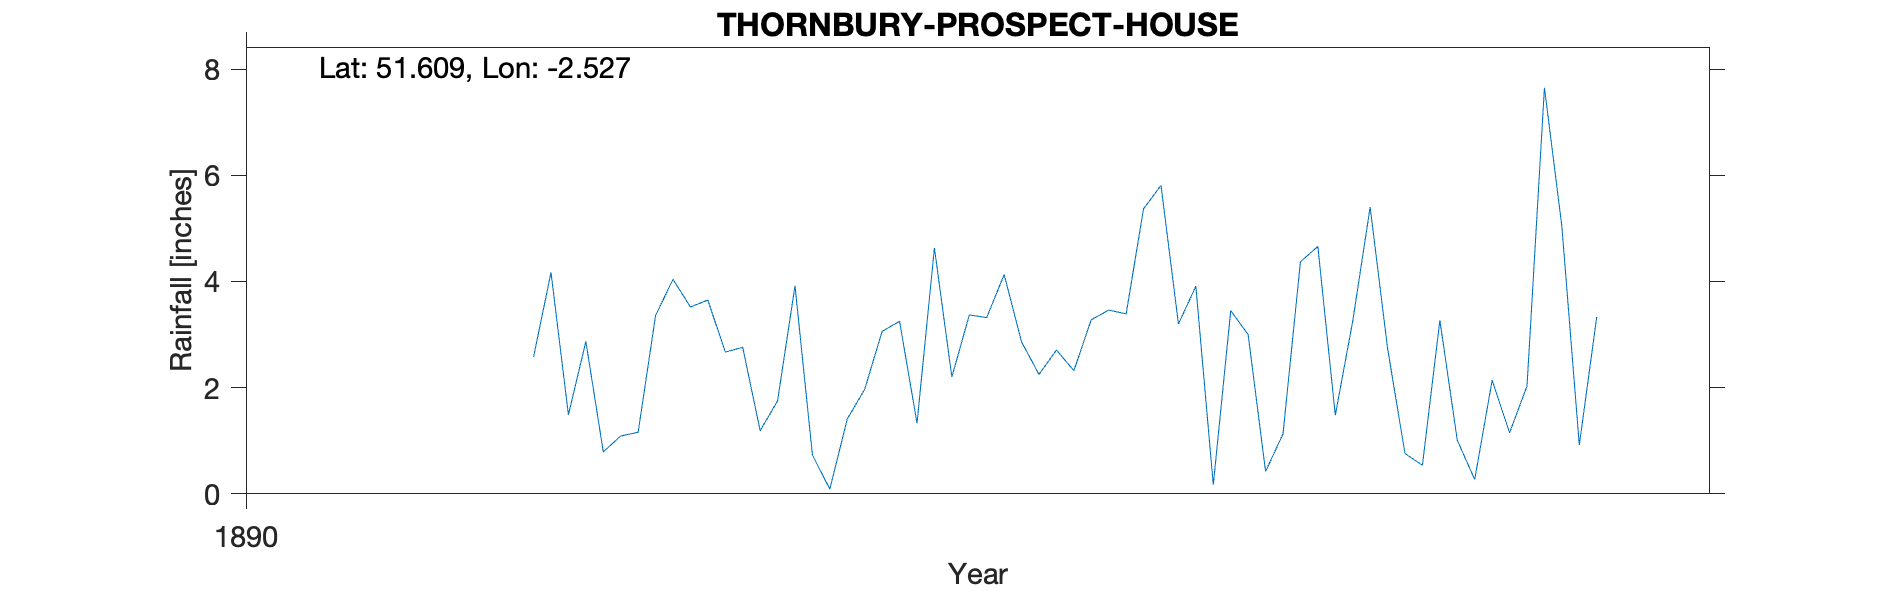

Values plotted in this chart, from the file beside it:
THORNBURY-PROSPECT-HOUSE, , , , , , , , , , 
Grid ref, ST636901, Long, -2.527, Lat, 51.61, Elevation, 150, ft, , 
Station no, RR8760, , , , , , , , , 
, 1890, 1891, 1892, 1893, 1894, 1895, 1896, 1897, 1898, 1899
January, , , 1.49, 1.75, 3.32, 3.91, 0.76, , , 
February, , , 2.87, 3.92, 4.13, 0.17, 0.54, , , 
March, , , 0.79, 0.73, 2.86, 3.45, 3.27, , , 
April, , , 1.09, 0.09, 2.25, 3, 1.01, , , 
May, , , 1.16, 1.41, 2.71, 0.42, 0.27, , , 
June, , , 3.36, 1.97, 2.32, 1.13, 2.14, , , 
July, , , 4.04, 3.06, 3.28, 4.37, 1.15, , , 
August, , , 3.52, 3.25, 3.46, 4.66, 2.03, , , 
September, , , 3.65, 1.33, 3.39, 1.48, 7.65, , , 
October, , , 2.67, 4.63, 5.37, 3.25, 5.04, , , 
November, , 2.58, 2.76, 2.2, 5.81, 5.4, 0.92, , , 
December, , 4.17, 1.19, 3.37, 3.2, 2.74, 3.33, , , 
Total, , , 28.59, 27.71, 42.1, 33.98, 28.11, , , 
